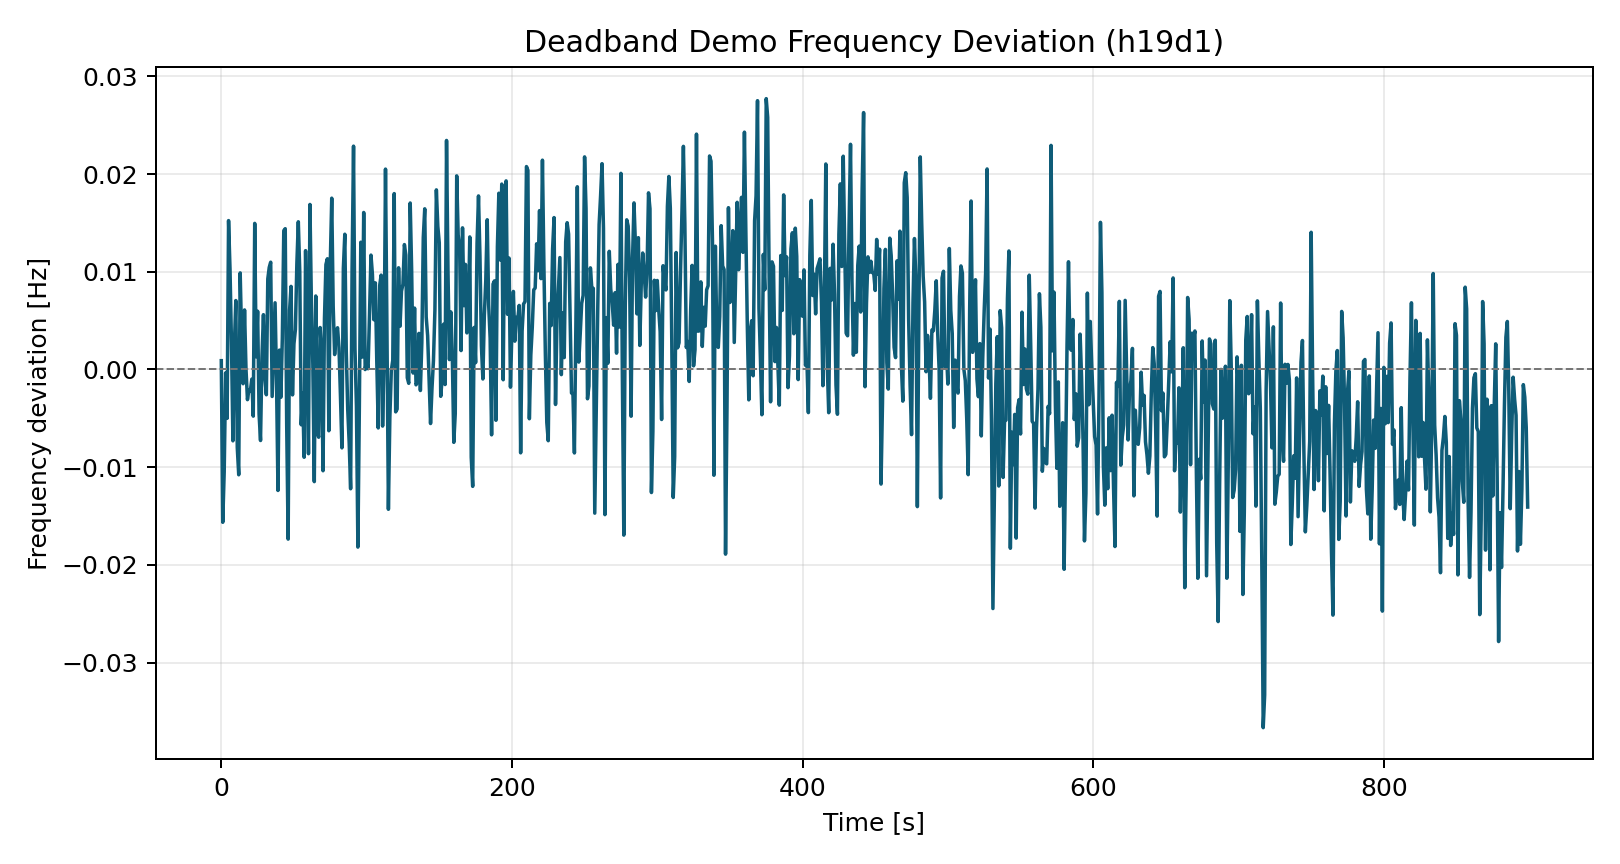

The file beside this chart, header and first rows:
time_s, freq_dev_hz
0.0, 0.0009011
1.0, -0.01563
2.0, -0.01048
3.0, -0.0003475
4.0, -0.005001
5.0, 0.01523
6.0, 0.01026
7.0, 0.002715
8.0, -0.0073
9.0, 0.002446
10.0, 0.007052
11.0, -0.007993
12.0, -0.01077
13.0, 0.009882
14.0, 0.003299
15.0, -0.001457
16.0, 0.006091
17.0, 2.741714163700948e-05
18.0, -0.003087
19.0, -0.0021
20.0, -0.002197
21.0, -0.0009885
22.0, -0.004773
23.0, 0.01495
24.0, 0.001302
25.0, 0.005957
26.0, -0.00457
27.0, -0.007266
28.0, 0.001357
29.0, 0.005607
30.0, -0.0008528
31.0, -0.002585
32.0, 0.00927
33.0, 0.01045
34.0, 0.01098
35.0, -0.00276
36.0, 0.001884
37.0, 0.006822
38.0, -0.001079
39.0, -0.01238
40.0, 0.001982
41.0, -0.002846
42.0, 0.003182
43.0, 0.0142
44.0, 0.01441
45.0, -0.00558
46.0, -0.01736
47.0, 0.006064
48.0, 0.008502
49.0, -0.002599
50.0, 0.002628
51.0, 0.004083
52.0, 0.01081
53.0, 0.01511
54.0, 0.009977
55.0, -0.005654
56.0, -0.002409
57.0, -0.00898
58.0, 0.01216
59.0, 0.002888
... 840 more rows
